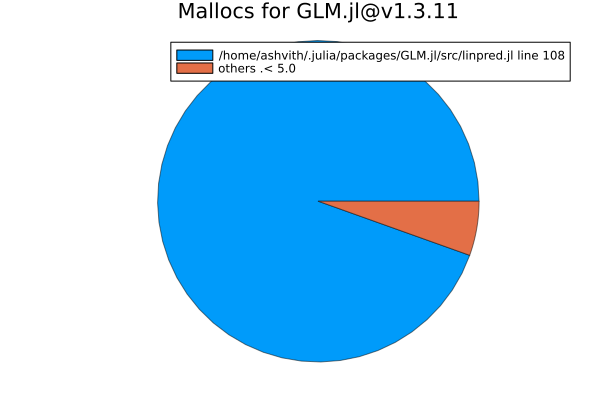

Data behind this chart, as committed beside it:
bytes, percentage, filenames, linenumbers
2080023440, 94.54, /home/ashvith/.julia/packages/GLM.jl/src…, 108
60000240, 2.73, /home/ashvith/.julia/packages/GLM.jl/src…, 49
20000080, 0.91, /home/ashvith/.julia/packages/GLM.jl/src…, 288
20000080, 0.91, /home/ashvith/.julia/packages/GLM.jl/src…, 54
20000080, 0.91, /home/ashvith/.julia/packages/GLM.jl/src…, 53
21712, 0.0, /home/ashvith/.julia/packages/GLM.jl/src…, 105
160, 0.0, /home/ashvith/.julia/packages/GLM.jl/src…, 485
96, 0.0, /home/ashvith/.julia/packages/GLM.jl/src…, 468
32, 0.0, /home/ashvith/.julia/packages/GLM.jl/src…, 107
0, 0.0, /home/ashvith/.julia/packages/GLM.jl/src…, 165
0, 0.0, /home/ashvith/.julia/packages/GLM.jl/src…, 164
0, 0.0, /home/ashvith/.julia/packages/GLM.jl/src…, 163
0, 0.0, /home/ashvith/.julia/packages/GLM.jl/src…, 162
0, 0.0, /home/ashvith/.julia/packages/GLM.jl/src…, 161
0, 0.0, /home/ashvith/.julia/packages/GLM.jl/src…, 160
0, 0.0, /home/ashvith/.julia/packages/GLM.jl/src…, 156
0, 0.0, /home/ashvith/.julia/packages/GLM.jl/src…, 155
0, 0.0, /home/ashvith/.julia/packages/GLM.jl/src…, 154
0, 0.0, /home/ashvith/.julia/packages/GLM.jl/src…, 153
0, 0.0, /home/ashvith/.julia/packages/GLM.jl/src…, 152
0, 0.0, /home/ashvith/.julia/packages/GLM.jl/src…, 32
0, 0.0, /home/ashvith/.julia/packages/GLM.jl/src…, 30
0, 0.0, /home/ashvith/.julia/packages/GLM.jl/src…, 29
0, 0.0, /home/ashvith/.julia/packages/GLM.jl/src…, 28
0, 0.0, /home/ashvith/.julia/packages/GLM.jl/src…, 27
0, 0.0, /home/ashvith/.julia/packages/GLM.jl/src…, 26
0, 0.0, /home/ashvith/.julia/packages/GLM.jl/src…, 398
0, 0.0, /home/ashvith/.julia/packages/GLM.jl/src…, 396
0, 0.0, /home/ashvith/.julia/packages/GLM.jl/src…, 395
0, 0.0, /home/ashvith/.julia/packages/GLM.jl/src…, 394
0, 0.0, /home/ashvith/.julia/packages/GLM.jl/src…, 393
0, 0.0, /home/ashvith/.julia/packages/GLM.jl/src…, 247
0, 0.0, /home/ashvith/.julia/packages/GLM.jl/src…, 245
0, 0.0, /home/ashvith/.julia/packages/GLM.jl/src…, 243
0, 0.0, /home/ashvith/.julia/packages/GLM.jl/src…, 242
0, 0.0, /home/ashvith/.julia/packages/GLM.jl/src…, 241
0, 0.0, /home/ashvith/.julia/packages/GLM.jl/src…, 240
0, 0.0, /home/ashvith/.julia/packages/GLM.jl/src…, 239
0, 0.0, /home/ashvith/.julia/packages/GLM.jl/src…, 577
0, 0.0, /home/ashvith/.julia/packages/GLM.jl/src…, 575
0, 0.0, /home/ashvith/.julia/packages/GLM.jl/src…, 574
0, 0.0, /home/ashvith/.julia/packages/GLM.jl/src…, 569
0, 0.0, /home/ashvith/.julia/packages/GLM.jl/src…, 566
0, 0.0, /home/ashvith/.julia/packages/GLM.jl/src…, 565
0, 0.0, /home/ashvith/.julia/packages/GLM.jl/src…, 562
0, 0.0, /home/ashvith/.julia/packages/GLM.jl/src…, 561
0, 0.0, /home/ashvith/.julia/packages/GLM.jl/src…, 558
0, 0.0, /home/ashvith/.julia/packages/GLM.jl/src…, 553
0, 0.0, /home/ashvith/.julia/packages/GLM.jl/src…, 552
0, 0.0, /home/ashvith/.julia/packages/GLM.jl/src…, 548
0, 0.0, /home/ashvith/.julia/packages/GLM.jl/src…, 547
0, 0.0, /home/ashvith/.julia/packages/GLM.jl/src…, 545
0, 0.0, /home/ashvith/.julia/packages/GLM.jl/src…, 544
0, 0.0, /home/ashvith/.julia/packages/GLM.jl/src…, 543
0, 0.0, /home/ashvith/.julia/packages/GLM.jl/src…, 469
0, 0.0, /home/ashvith/.julia/packages/GLM.jl/src…, 467
0, 0.0, /home/ashvith/.julia/packages/GLM.jl/src…, 464
0, 0.0, /home/ashvith/.julia/packages/GLM.jl/src…, 463
0, 0.0, /home/ashvith/.julia/packages/GLM.jl/src…, 342
0, 0.0, /home/ashvith/.julia/packages/GLM.jl/src…, 341
... 56 more rows
